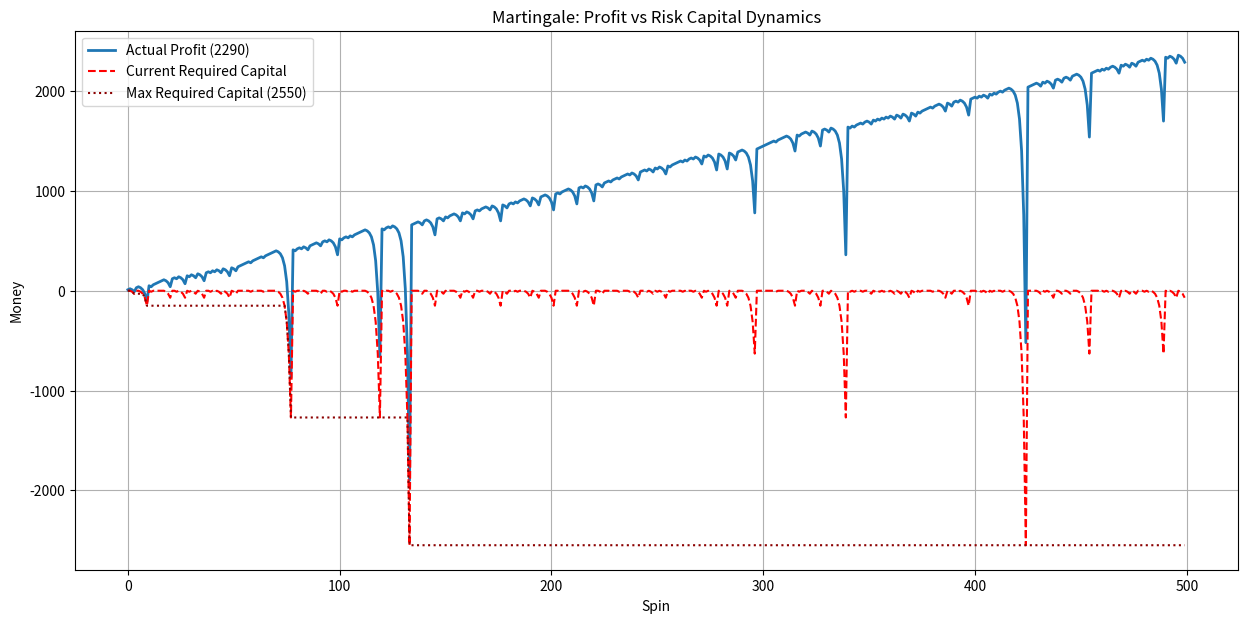
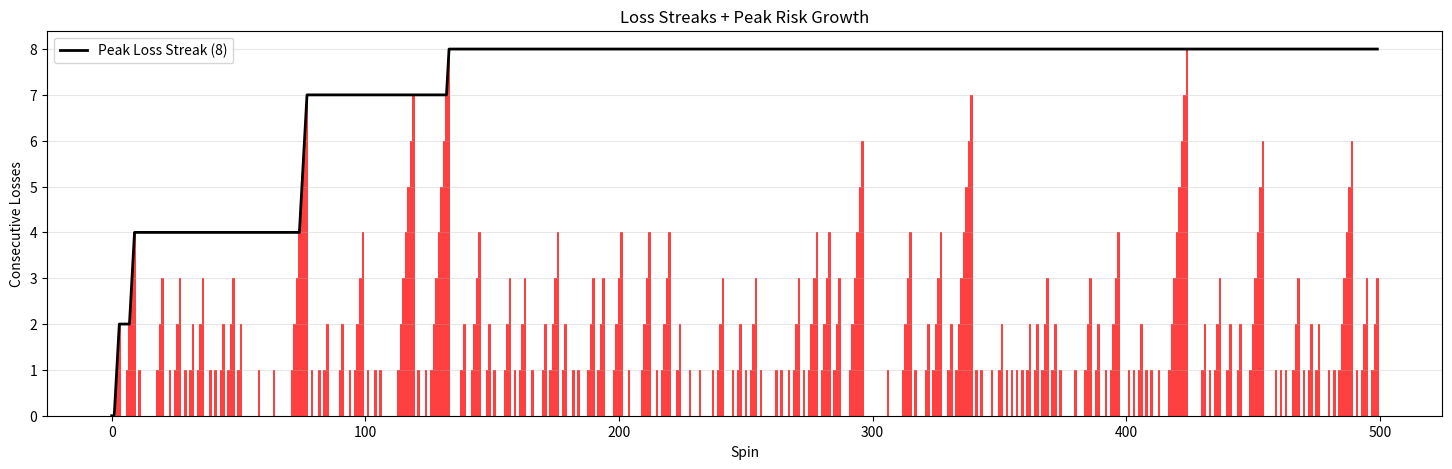

Write the Python code that produced these figures, in order.
import random
import matplotlib.pyplot as plt

TOTAL_SLOTS = 38
BLACKS = 18

WIN_PROB = BLACKS / TOTAL_SLOTS

INIT_BET = 10
BETS = 500

current_bet = INIT_BET
profit = 0

profit_history = []
loss_streak_history = []

current_loss_streak = 0

required_bank_history = []
max_required_bank_history = []

max_required_bank = 0

for _ in range(BETS):

    roll = random.random()

    if roll < WIN_PROB:

        profit += current_bet
        current_bet = INIT_BET
        current_loss_streak = 0

    else:

        profit -= current_bet
        current_bet *= 2
        current_loss_streak += 1

    required_bank = INIT_BET * (2**current_loss_streak - 1)

    max_required_bank = max(max_required_bank, required_bank)

    profit_history.append(profit)
    loss_streak_history.append(current_loss_streak)
    required_bank_history.append(required_bank)
    max_required_bank_history.append(max_required_bank)

final_profit = profit_history[-1]
final_max_required = max_required_bank_history[-1]

# -----------------------
# FIGURE 1
# -----------------------

plt.figure(figsize=(15, 7))

plt.plot(profit_history,
         label=f"Actual Profit ({final_profit})",
         linewidth=2)

plt.plot(
    [-x for x in required_bank_history],
    linestyle="--",
    color="red",
    label=f"Current Required Capital"
)

plt.plot(
    [-x for x in max_required_bank_history],
    linestyle=":",
    color="darkred",
    label=f"Max Required Capital ({final_max_required})"
)

plt.title("Martingale: Profit vs Risk Capital Dynamics")
plt.xlabel("Spin")
plt.ylabel("Money")

plt.legend()
plt.grid()

# -----------------------
# FIGURE 2
# -----------------------

plt.figure(figsize=(18, 5))

plt.bar(
    range(len(loss_streak_history)),
    loss_streak_history,
    color=["red" if x > 0 else "lightgray" for x in loss_streak_history],
    width=1.0,
    alpha=0.75
)

peak = []
m = 0
for v in loss_streak_history:
    m = max(m, v)
    peak.append(m)

plt.plot(
    peak,
    color="black",
    linewidth=2,
    label=f"Peak Loss Streak ({peak[-1]})"
)

plt.title("Loss Streaks + Peak Risk Growth")
plt.xlabel("Spin")
plt.ylabel("Consecutive Losses")

plt.legend()
plt.grid(axis="y", alpha=0.3)

plt.show()
